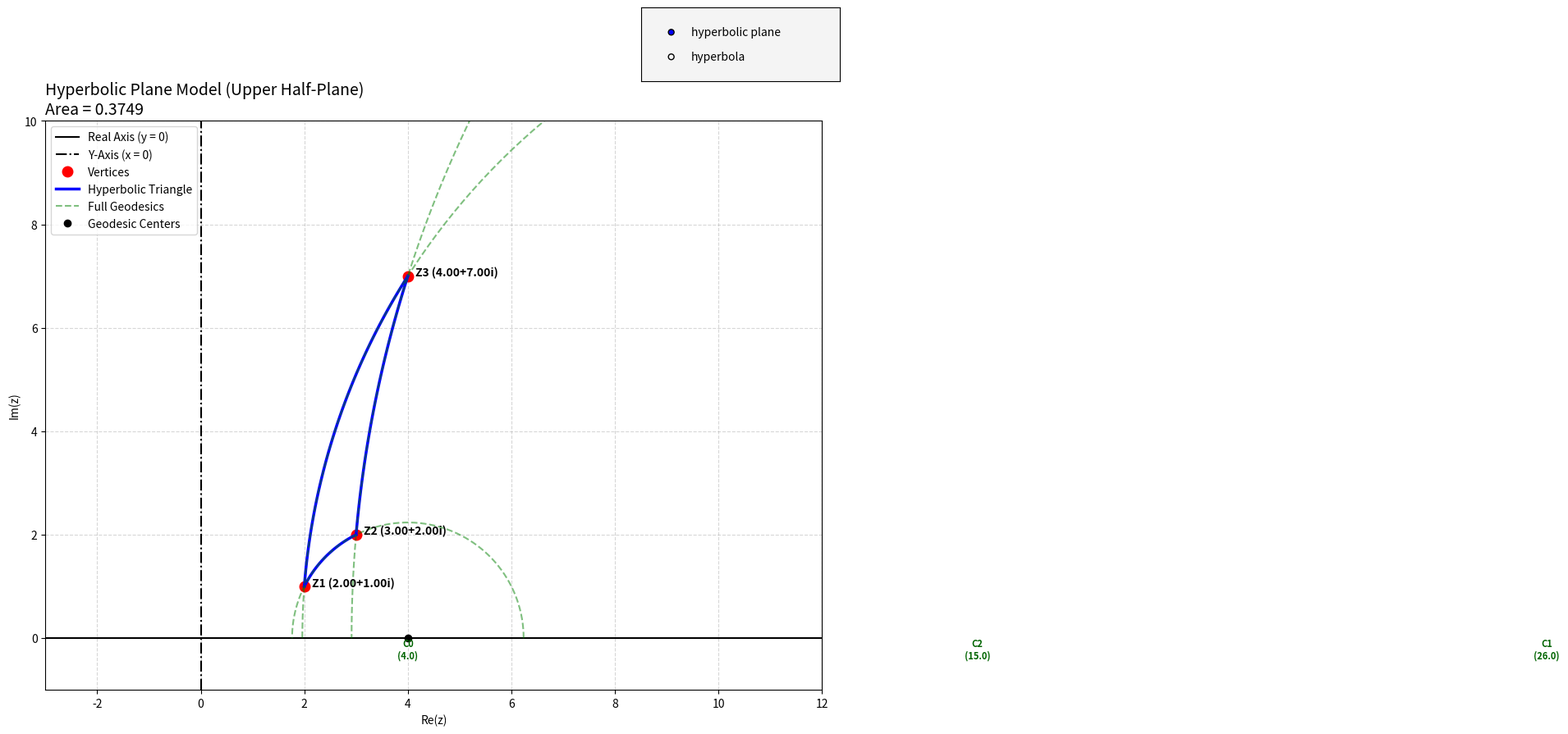

Source code (Python):
import argparse
import sys
import numpy as np
import matplotlib.pyplot as plt
from matplotlib.widgets import RadioButtons
from mpl_toolkits.mplot3d import proj3d

# 1. Command-Line Argument Processing
parser = argparse.ArgumentParser(
    description="Interactive Hyperbolic Triangle: 2D Upper Half-Plane & 3D Hyperbola (Hyperboloid) Models."
)
parser.add_argument('coords', type=float, nargs='*', help='Coordinates as real and imaginary parts.')

parsed_args = parser.parse_args()
input_args = parsed_args.coords

if not input_args:
    input_args = [2.0, 1.0, 3.0, 2.0, 4.0, 7.0]

if len(input_args) == 4:
    r1, i1, r2, i2 = input_args
    z1 = r1 + 1j * i1
    z2 = r2 + 1j * i2
    z3 = z1 * z2
elif len(input_args) == 6:
    r1, i1, r2, i2, r3, i3 = input_args
    z1 = r1 + 1j * i1
    z2 = r2 + 1j * i2
    z3 = r3 + 1j * i3
else:
    print("Error: Provide either 4 args (r1 i1 r2 i2) or 6 args (r1 i1 r2 i2 r3 i3).", file=sys.stderr)
    sys.exit(1)

if z1.imag <= 0 or z2.imag <= 0 or z3.imag <= 0:
    raise ValueError("All imaginary components must be strictly greater than 0.")

current_vertices = [z1, z2, z3]
current_mode = "hyperbolic plane"

# ==========================================
# 2. Mathematical Helper Functions (2D & 3D)
# ==========================================

def get_circle_params(za, zb):
    xa, ya = za.real, za.imag
    xb, yb = zb.real, zb.imag
    if np.isclose(xa, xb):
        return xa, np.inf
    c = (np.abs(zb)**2 - np.abs(za)**2) / (2 * (xb - xa))
    r = np.abs(za - c)
    return c, r

def get_tangent(z, w, c, r):
    if np.isinf(r):
        T = 1j * np.sign(w.imag - z.imag)
    else:
        T = 1j * (z - c)
        vec_to_w = w - z
        if np.real(np.conj(T) * vec_to_w) < 0:
            T = -T
    return T / np.abs(T)

def compute_triangle_data(z_list):
    za, zb, zc = z_list
    c12, r12 = get_circle_params(za, zb)
    c23, r23 = get_circle_params(zb, zc)
    c31, r31 = get_circle_params(zc, za)

    T_13 = get_tangent(za, zc, c31, r31)
    T_12 = get_tangent(za, zb, c12, r12)
    alpha1 = np.arccos(np.clip(np.real(np.conj(T_12) * T_13), -1.0, 1.0))

    T_21 = get_tangent(zb, za, c12, r12)
    T_23 = get_tangent(zb, zc, c23, r23)
    alpha2 = np.arccos(np.clip(np.real(np.conj(T_21) * T_23), -1.0, 1.0))

    T_32 = get_tangent(zc, zb, c23, r23)
    T_31 = get_tangent(zc, za, c31, r31)
    alpha3 = np.arccos(np.clip(np.real(np.conj(T_32) * T_31), -1.0, 1.0))

    area = np.pi - (alpha1 + alpha2 + alpha3)
    return (c12, r12), (c23, r23), (c31, r31), area

def uhp_to_hyperboloid(z):
    """Isometric mapping from Upper Half-Plane (x + iy) to 3D Hyperboloid Z^2 - X^2 - Y^2 = 1."""
    x, y = z.real, z.imag
    X = x / y
    Y = (x**2 + y**2 - 1.0) / (2.0 * y)
    Z = (x**2 + y**2 + 1.0) / (2.0 * y)
    return np.array([X, Y, Z])

def hyperboloid_to_uhp(X, Y):
    """Inverse isometric mapping from (X, Y) on the Hyperboloid back to x + iy in Upper Half-Plane."""
    Z = np.sqrt(1.0 + X**2 + Y**2)
    y = 1.0 / (Z - Y)
    x = X * y
    return x + 1j * max(y, 0.05)

def lorentz_dot(U, V):
    """Minkowski inner product in R^(2,1): Ux*Vx + Uy*Vy - Uz*Vz."""
    return U[0]*V[0] + U[1]*V[1] - U[2]*V[2]

def get_3d_hyperbola_geodesic(Pa, Pb, z_rim):
    """
    Computes:
    - arc_pts: 3D hyperbola segment between Pa and Pb
    - full_pts: Extended 3D hyperbola across the hyperboloid up to Z = z_rim
    - apex_pt: The minimum-Z vertex of the geodesic hyperbola
    """
    cosh_d = max(-lorentz_dot(Pa, Pb), 1.0 + 1e-9)
    d = np.arccosh(cosh_d)
    sinh_d = np.sinh(d)

    if sinh_d < 1e-7:
        arc_pts = np.column_stack([Pa, Pb])
        return arc_pts, arc_pts, Pa

    # Unit spacelike tangent vector Q at Pa pointing toward Pb
    Q = (Pb - cosh_d * Pa) / sinh_d

    # Segment between Pa (s = 0) and Pb (s = d)
    s_arc = np.linspace(0.0, d, 100)
    arc_pts = np.outer(Pa, np.cosh(s_arc)) + np.outer(Q, np.sinh(s_arc))

    # Find apex of the hyperbola (minimum Z along gamma(s))
    # gamma_z(s) = Pa[2]*cosh(s) + Q[2]*sinh(s) = A * cosh(s + s0)
    A = np.sqrt(max(Pa[2]**2 - Q[2]**2, 1.0))
    s0 = np.arctanh(np.clip(Q[2] / Pa[2], -0.999999, 0.999999))
    s_apex = -s0
    apex_pt = Pa * np.cosh(s_apex) + Q * np.sinh(s_apex)

    # Solve gamma_z(s) = z_rim for full dashed hyperbola bounds
    s_span = np.arccosh(max(z_rim / A, 1.0))
    s_full = np.linspace(-s0 - s_span, -s0 + s_span, 200)
    full_pts = np.outer(Pa, np.cosh(s_full)) + np.outer(Q, np.sinh(s_full))

    return arc_pts, full_pts, apex_pt

# ==========================================
# 3. Setup Figure, 2D Axes, 3D Axes & Toggle
# ==========================================

fig = plt.figure(figsize=(11, 10))

# 2D Upper Half-Plane Axes
ax2d = fig.add_axes([0.08, 0.07, 0.86, 0.85])
ax2d.axhline(0, color='black', linewidth=1.5, label='Real Axis (y = 0)')
ax2d.axvline(0, color='black', linewidth=1.5, linestyle='-.', label='Y-Axis (x = 0)')
ax2d.grid(True, linestyle='--', alpha=0.5)
ax2d.set_aspect('equal')
ax2d.set_xlabel('Re(z)')
ax2d.set_ylabel('Im(z)')
ax2d.set_xlim(-3, 12)
ax2d.set_ylim(-1, 10)

# 2D Plot Elements
vertex_plots_2d, = ax2d.plot([], [], 'ro', markersize=9, label='Vertices')
vertex_texts_2d = [ax2d.text(0, 0, '', fontsize=10, fontweight='bold') for _ in range(3)]
arc_lines_2d = [ax2d.plot([], [], 'b-', lw=2.5, label='Hyperbolic Triangle' if i == 0 else "")[0] for i in range(3)]
dashed_lines_2d = [ax2d.plot([], [], 'g--', alpha=0.5, label='Full Geodesics' if i == 0 else "")[0] for i in range(3)]
center_plots_2d, = ax2d.plot([], [], 'ko', markersize=6, label='Geodesic Centers')
center_texts_2d = [ax2d.text(0, 0, '', fontsize=8, ha='center', color='darkgreen', fontweight='bold') for _ in range(3)]
ax2d.legend(loc='upper left')

# 3D Hyperboloid Axes (Initially Hidden)
ax3d = fig.add_axes([0.05, 0.05, 0.88, 0.87], projection='3d')
ax3d.view_init(elev=15, azim=60)
ax3d.set_visible(False)
ax3d.disable_mouse_rotation()
surf_3d = None

# 3D Plot Elements
vertex_plots_3d, = ax3d.plot([], [], [], 'ro', markersize=8, zorder=10, label='Vertices')
vertex_texts_3d = [ax3d.text(0, 0, 0, '', fontsize=9, fontweight='bold', color='darkred') for _ in range(3)]
arc_lines_3d = [ax3d.plot([], [], [], 'b-', lw=3.0, zorder=8, label='Hyperbola Triangle' if i == 0 else "")[0] for i in range(3)]
dashed_lines_3d = [ax3d.plot([], [], [], 'g--', lw=1.5, alpha=0.75, label='Full Geodesic Hyperbolas' if i == 0 else "")[0] for i in range(3)]
apex_plots_3d, = ax3d.plot([], [], [], 'ko', markersize=5, zorder=9, label='Hyperbola Apexes')
apex_texts_3d = [ax3d.text(0, 0, 0, '', fontsize=8, color='darkgreen', fontweight='bold') for _ in range(3)]

# RadioButtons Toggle Widget
ax_radio = fig.add_axes([0.74, 0.89, 0.22, 0.09], facecolor='#f4f4f4')
radio = RadioButtons(ax_radio, ('hyperbolic plane', 'hyperbola'), active=0)

theta_full = np.linspace(0, np.pi, 300)
u_mesh = np.linspace(0, 1, 35)
phi_mesh = np.linspace(0, 2 * np.pi, 60)
U_grid, PHI_grid = np.meshgrid(u_mesh, phi_mesh)
last_z_rim = None

# ==========================================
# 4. Visualization Update Logic
# ==========================================

def update_visualization():
    global surf_3d, last_z_rim
    (c12, r12), (c23, r23), (c31, r31), area = compute_triangle_data(current_vertices)

    if current_mode == "hyperbolic plane":
        # --- Update 2D Upper Half-Plane View ---
        vertex_plots_2d.set_data([z.real for z in current_vertices], [z.imag for z in current_vertices])
        for i, z in enumerate(current_vertices):
            vertex_texts_2d[i].set_position((z.real + 0.15, z.imag))
            vertex_texts_2d[i].set_text(f'Z{i+1} ({z.real:.2f}+{z.imag:.2f}i)')

        def get_arc_coords(za, zb, c, r):
            if np.isinf(r):
                return [za.real, zb.real], [za.imag, zb.imag]
            ta, tb = np.angle(za - c), np.angle(zb - c)
            if ta < 0: ta += 2 * np.pi
            if tb < 0: tb += 2 * np.pi
            t_space = np.linspace(min(ta, tb), max(ta, tb), 100)
            if np.abs(ta - tb) > np.pi:
                t_space = np.linspace(max(ta, tb), min(ta, tb) + 2 * np.pi, 100)
            arc = c + r * np.exp(1j * t_space)
            return arc.real, arc.imag

        edges = [
            (current_vertices[0], current_vertices[1], c12, r12),
            (current_vertices[1], current_vertices[2], c23, r23),
            (current_vertices[2], current_vertices[0], c31, r31)
        ]
        for idx, (za, zb, c, r) in enumerate(edges):
            x_arc, y_arc = get_arc_coords(za, zb, c, r)
            arc_lines_2d[idx].set_data(x_arc, y_arc)

        centers_data = [(c12, r12), (c23, r23), (c31, r31)]
        cx_list, cy_list = [], []
        for idx, (c, r) in enumerate(centers_data):
            if not np.isinf(r):
                hc = c + r * np.exp(1j * theta_full)
                dashed_lines_2d[idx].set_data(hc.real, hc.imag)
                cx_list.append(c)
                cy_list.append(0.0)
                center_texts_2d[idx].set_position((c, -0.4))
                center_texts_2d[idx].set_text(f'C{idx}\n({c:.1f})')
            else:
                dashed_lines_2d[idx].set_data([], [])
                center_texts_2d[idx].set_text('')

        center_plots_2d.set_data(cx_list, cy_list)
        ax2d.set_title(f'Hyperbolic Plane Model (Upper Half-Plane)\nArea = {area:.4f}', fontsize=14, loc='left')

    else:
        # --- Update 3D Hyperbola (Hyperboloid) View ---
        pts_3d = [uhp_to_hyperboloid(z) for z in current_vertices]
        max_z = max(p[2] for p in pts_3d)
        z_rim = max(max_z * 1.25, 3.5)

        # Redraw semi-transparent 3D hyperboloid sheet if rim height changed significantly
        if surf_3d is None or last_z_rim is None or abs(z_rim - last_z_rim) > 0.4:
            if surf_3d is not None:
                surf_3d.remove()
            last_z_rim = z_rim
            r_max = np.sqrt(z_rim**2 - 1.0)
            R_grid = U_grid * r_max
            X_surf = R_grid * np.cos(PHI_grid)
            Y_surf = R_grid * np.sin(PHI_grid)
            Z_surf = np.sqrt(1.0 + R_grid**2)
            surf_3d = ax3d.plot_surface(
                X_surf, Y_surf, Z_surf,
                cmap='winter', alpha=0.22, edgecolor='teal', linewidth=0.25, antialiased=True
            )
            ax3d.set_xlim(-r_max, r_max)
            ax3d.set_ylim(-r_max, r_max)
            ax3d.set_zlim(0, z_rim)
            ax3d.set_xlabel('X')
            ax3d.set_ylabel('Y')
            ax3d.set_zlabel('Z')

        # Update 3D vertices & labels
        vx = [p[0] for p in pts_3d]
        vy = [p[1] for p in pts_3d]
        vz = [p[2] for p in pts_3d]
        vertex_plots_3d.set_data_3d(vx, vy, vz)

        for i, (p, z) in enumerate(zip(pts_3d, current_vertices)):
            vertex_texts_3d[i].set_position_3d((p[0], p[1], p[2] + 0.18))
            vertex_texts_3d[i].set_text(f'Z{i+1} ({z.real:.1f}+{z.imag:.1f}i)')

        # Update 3D hyperbola geodesics (solid edges + dashed extended hyperbolas + apexes)
        pairs = [(0, 1), (1, 2), (2, 0)]
        apex_x, apex_y, apex_z = [], [], []
        for idx, (ia, ib) in enumerate(pairs):
            arc_pts, full_pts, apex_pt = get_3d_hyperbola_geodesic(pts_3d[ia], pts_3d[ib], last_z_rim)
            arc_lines_3d[idx].set_data_3d(arc_pts[0], arc_pts[1], arc_pts[2])
            dashed_lines_3d[idx].set_data_3d(full_pts[0], full_pts[1], full_pts[2])

            apex_x.append(apex_pt[0])
            apex_y.append(apex_pt[1])
            apex_z.append(apex_pt[2])
            apex_texts_3d[idx].set_position_3d((apex_pt[0], apex_pt[1], apex_pt[2] - 0.25))
            apex_texts_3d[idx].set_text(f'C{idx}')

        apex_plots_3d.set_data_3d(apex_x, apex_y, apex_z)
        ax3d.set_title(
            f'3D Hyperbola Model (Hyperboloid Z² - X² - Y² = 1)\n'
            f'Area = {area:.4f}  |  Drag vertex to move, drag space to rotate',
            fontsize=13, loc='left'
        )
        ax3d.legend(loc='upper left')

    fig.canvas.draw_idle()

# ==========================================
# 5. Toggle Callback & Mouse Event Handlers
# ==========================================

def on_mode_change(label):
    global current_mode, dragging_index
    current_mode = label
    dragging_index = None

    if current_mode == "hyperbolic plane":
        ax3d.disable_mouse_rotation()
        ax3d.set_visible(False)
        ax2d.set_visible(True)
    else:
        ax2d.set_visible(False)
        ax3d.set_visible(True)
        ax3d.mouse_init()

    update_visualization()

radio.on_clicked(on_mode_change)

dragging_index = None

def get_3d_screen_pixels(pt3d):
    """Projects a 3D point (X, Y, Z) to 2D display pixel coordinates."""
    x2, y2, _ = proj3d.proj_transform(pt3d[0], pt3d[1], pt3d[2], ax3d.get_proj())
    return ax3d.transData.transform((x2, y2))

def on_press(event):
    global dragging_index
    if event.button != 1:
        return

    if current_mode == "hyperbolic plane" and event.inaxes == ax2d:
        click_z = event.xdata + 1j * event.ydata
        distances = [np.abs(click_z - z) for z in current_vertices]
        min_idx = int(np.argmin(distances))
        if distances[min_idx] < 0.8:
            dragging_index = min_idx

    elif current_mode == "hyperbola" and event.inaxes == ax3d:
        pts_3d = [uhp_to_hyperboloid(z) for z in current_vertices]
        click_px = np.array([event.x, event.y])
        pixel_dists = [np.linalg.norm(get_3d_screen_pixels(p) - click_px) for p in pts_3d]
        min_idx = int(np.argmin(pixel_dists))
        # If clicked within 15 pixels of a 3D vertex, grab it and pause 3D camera rotation
        if pixel_dists[min_idx] < 15.0:
            dragging_index = min_idx
            ax3d.disable_mouse_rotation()

def on_motion(event):
    global dragging_index
    if dragging_index is None:
        return

    if current_mode == "hyperbolic plane" and event.inaxes == ax2d:
        if event.xdata is None or event.ydata is None:
            return
        new_imag = max(event.ydata, 0.05)
        current_vertices[dragging_index] = event.xdata + 1j * new_imag
        update_visualization()

    elif current_mode == "hyperbola" and event.inaxes == ax3d:
        # Slide the grabbed vertex along the 3D hyperboloid using local screen Jacobian
        p_cur = uhp_to_hyperboloid(current_vertices[dragging_index])
        X, Y = p_cur[0], p_cur[1]
        px_cur = get_3d_screen_pixels(p_cur)
        delta_px = np.array([event.x, event.y]) - px_cur

        eps = 1e-2
        p_dx = np.array([X + eps, Y, np.sqrt(1.0 + (X + eps)**2 + Y**2)])
        p_dy = np.array([X, Y + eps, np.sqrt(1.0 + X**2 + (Y + eps)**2)])
        J = np.column_stack([
            (get_3d_screen_pixels(p_dx) - px_cur) / eps,
            (get_3d_screen_pixels(p_dy) - px_cur) / eps
        ])
        # Regularized least-squares step on (X, Y)
        dXY = np.linalg.lstsq(J.T @ J + 1e-3 * np.eye(2), J.T @ delta_px, rcond=None)[0]
        X_new, Y_new = X + dXY[0], Y + dXY[1]
        current_vertices[dragging_index] = hyperboloid_to_uhp(X_new, Y_new)
        update_visualization()

def on_release(event):
    global dragging_index
    if dragging_index is not None and current_mode == "hyperbola":
        ax3d.mouse_init()  # Re-enable 3D rotation after releasing vertex
    dragging_index = None

fig.canvas.mpl_connect('button_press_event', on_press)
fig.canvas.mpl_connect('motion_notify_event', on_motion)
fig.canvas.mpl_connect('button_release_event', on_release)

# Initial render
update_visualization()
plt.show()
